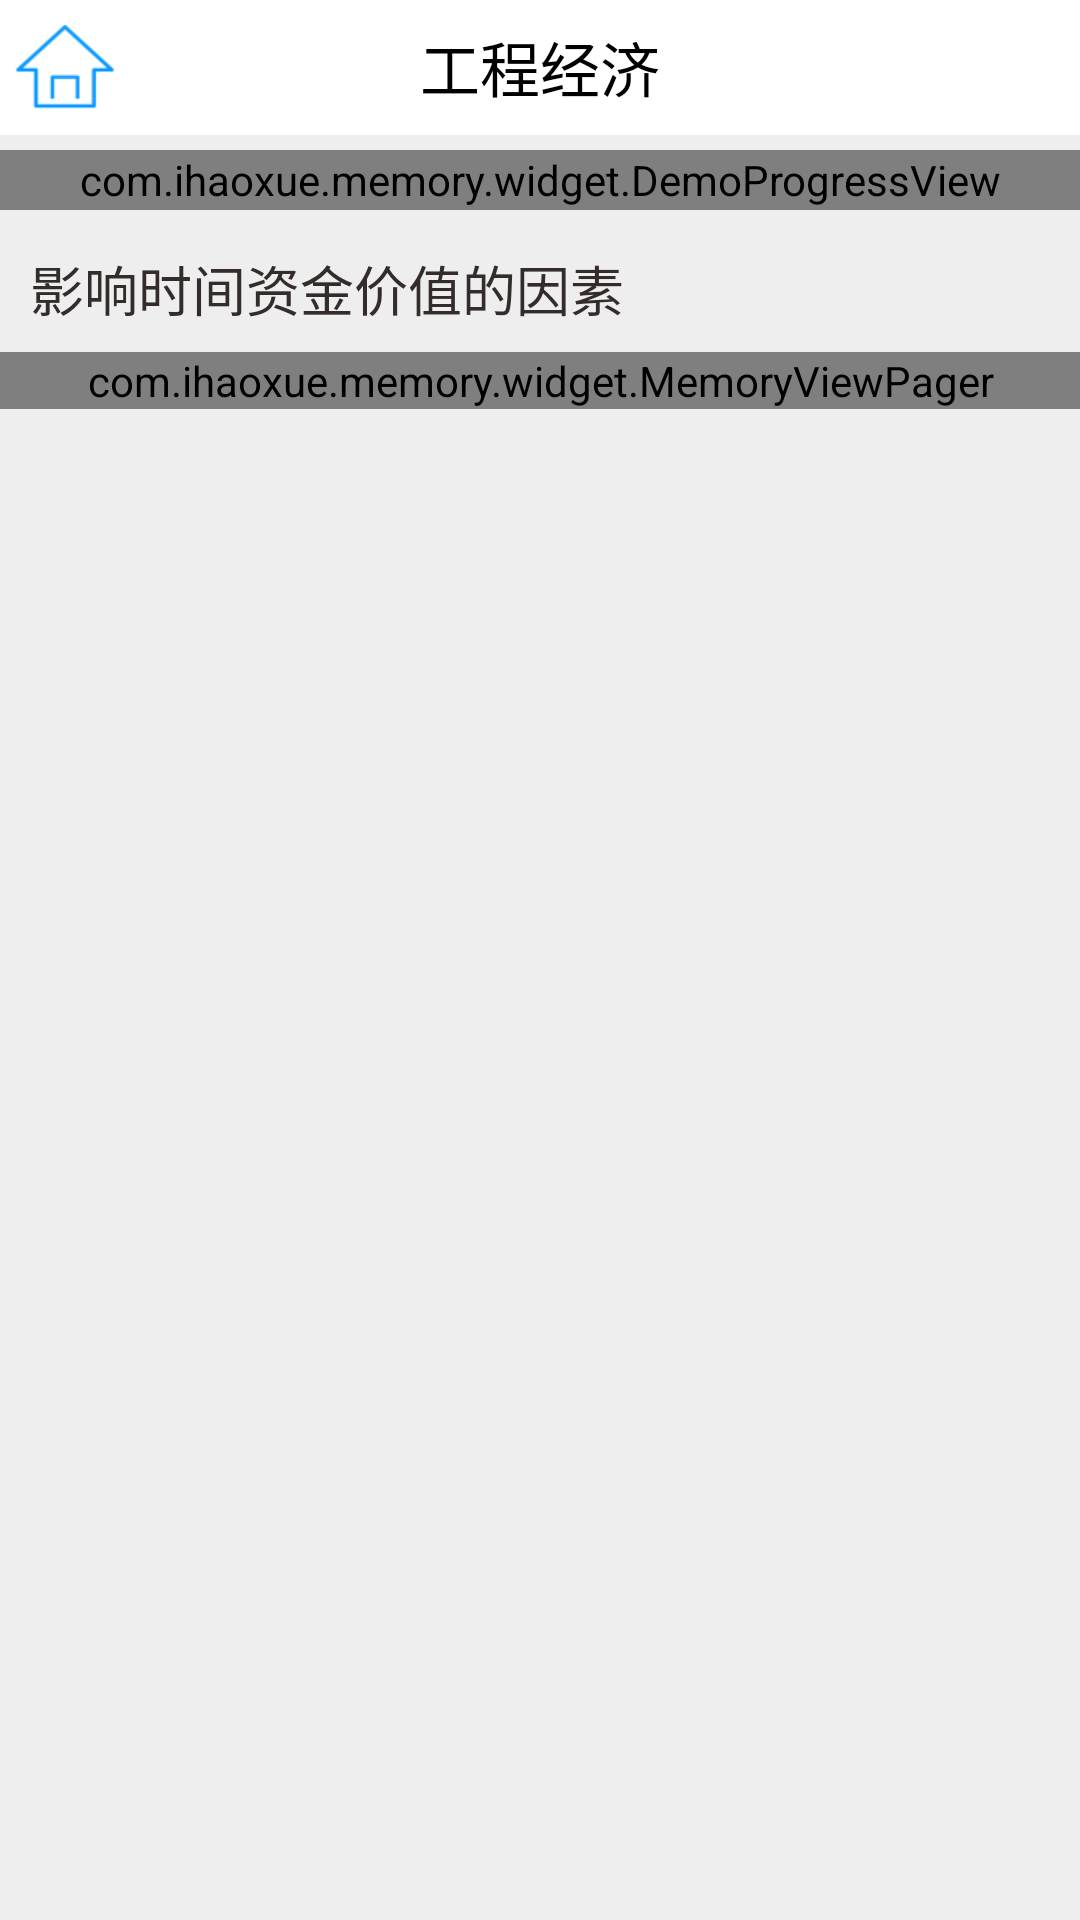

Android layout source for this screen:
<!-- AndroidManifest.xml: application theme AppTheme -->
<!-- res/layout/activity_test_memory.xml -->
<?xml version="1.0" encoding="utf-8"?>
<RelativeLayout xmlns:android="http://schemas.android.com/apk/res/android"
    xmlns:my="http://schemas.android.com/apk/res/com.ihaoxue.memory"
    android:layout_width="match_parent"
    android:layout_height="match_parent"
    android:background="@color/default_color" >

    <include
        android:id="@+id/top"
        layout="@layout/test_common_title" />

    <RelativeLayout
        android:id="@+id/second"
        android:layout_width="match_parent"
        android:layout_height="30dip"
        android:layout_below="@+id/top"
        android:layout_centerHorizontal="true">

        <com.ihaoxue.memory.widget.DemoProgressView
            android:id="@+id/demo_ProgressView"
            android:layout_width="match_parent"
            android:layout_height="20dip"
            android:layout_centerVertical="true"
            my:demoprogresshight="20dip"
            my:progress_left="10dip"
            my:progress_right="10dip"
            my:textColor="@color/black"
            my:textSize="14sp" />
    </RelativeLayout>

    <RelativeLayout 
        android:layout_below="@+id/second"
        android:id="@+id/question_common_title"
        android:layout_height="wrap_content"
        android:layout_marginLeft="10dip"
        android:layout_marginRight="10dip"
        android:paddingTop="8dip"
        android:paddingBottom="8dip"
        android:layout_width="match_parent">
        <TextView 
            android:layout_height="wrap_content"
            android:layout_width="match_parent"
            android:text="影响时间资金价值的因素"
            android:textSize="18sp"
            android:textColor="#332c2b" />
    </RelativeLayout>
    <com.ihaoxue.memory.widget.MemoryViewPager
        android:id="@+id/memory_viewpager"
        android:layout_width="match_parent"
        android:layout_height="wrap_content"
        android:layout_above="@+id/bootommmmm"
        android:layout_below="@+id/question_common_title" >
    </com.ihaoxue.memory.widget.MemoryViewPager>

</RelativeLayout>
<!-- res/layout/test_common_title.xml (included above) -->
<?xml version="1.0" encoding="utf-8"?>
<RelativeLayout xmlns:android="http://schemas.android.com/apk/res/android"
    android:layout_width="match_parent"
    android:layout_height="wrap_content" >
    <RelativeLayout 
        android:id="@+id/common_top"
        android:layout_height="@dimen/common_re_height"
        android:background="@color/white"
        android:layout_width="match_parent">
        <ImageView 
            android:id="@+id/back"
            android:layout_marginLeft="5dip"
            android:layout_height="wrap_content"
            android:layout_width="wrap_content"
            android:layout_centerVertical="true"
            android:src="@drawable/memory_home_ioc"/>
        <TextView 
            android:id="@+id/common_text"
            android:layout_height="wrap_content"
            android:layout_width="wrap_content"
            android:text="工程经济"
            android:layout_centerVertical="true"
            android:layout_centerHorizontal="true"
            android:gravity="center_vertical"
            android:textColor="@color/black"
            android:layout_marginLeft="5dip"
            android:textSize="@dimen/common_text_size"/>
    </RelativeLayout>
</RelativeLayout>
<!-- resources referenced by this layout -->
<resources>
  <color name="black">#000000</color>
  <color name="default_color">#eeeeef</color>
  <color name="white">#FFFFFF</color>
  <dimen name="common_re_height">40dip</dimen>
  <dimen name="common_text_size">18sp</dimen>
  <!-- drawable memory_home_ioc: png bitmap (drawable-xhdpi, 4122 bytes) -->
  <style name="AppTheme" parent="AppBaseTheme">
          
      </style>
  <style name="AppBaseTheme" parent="Theme.AppCompat.Light">
          
      </style>
</resources>
